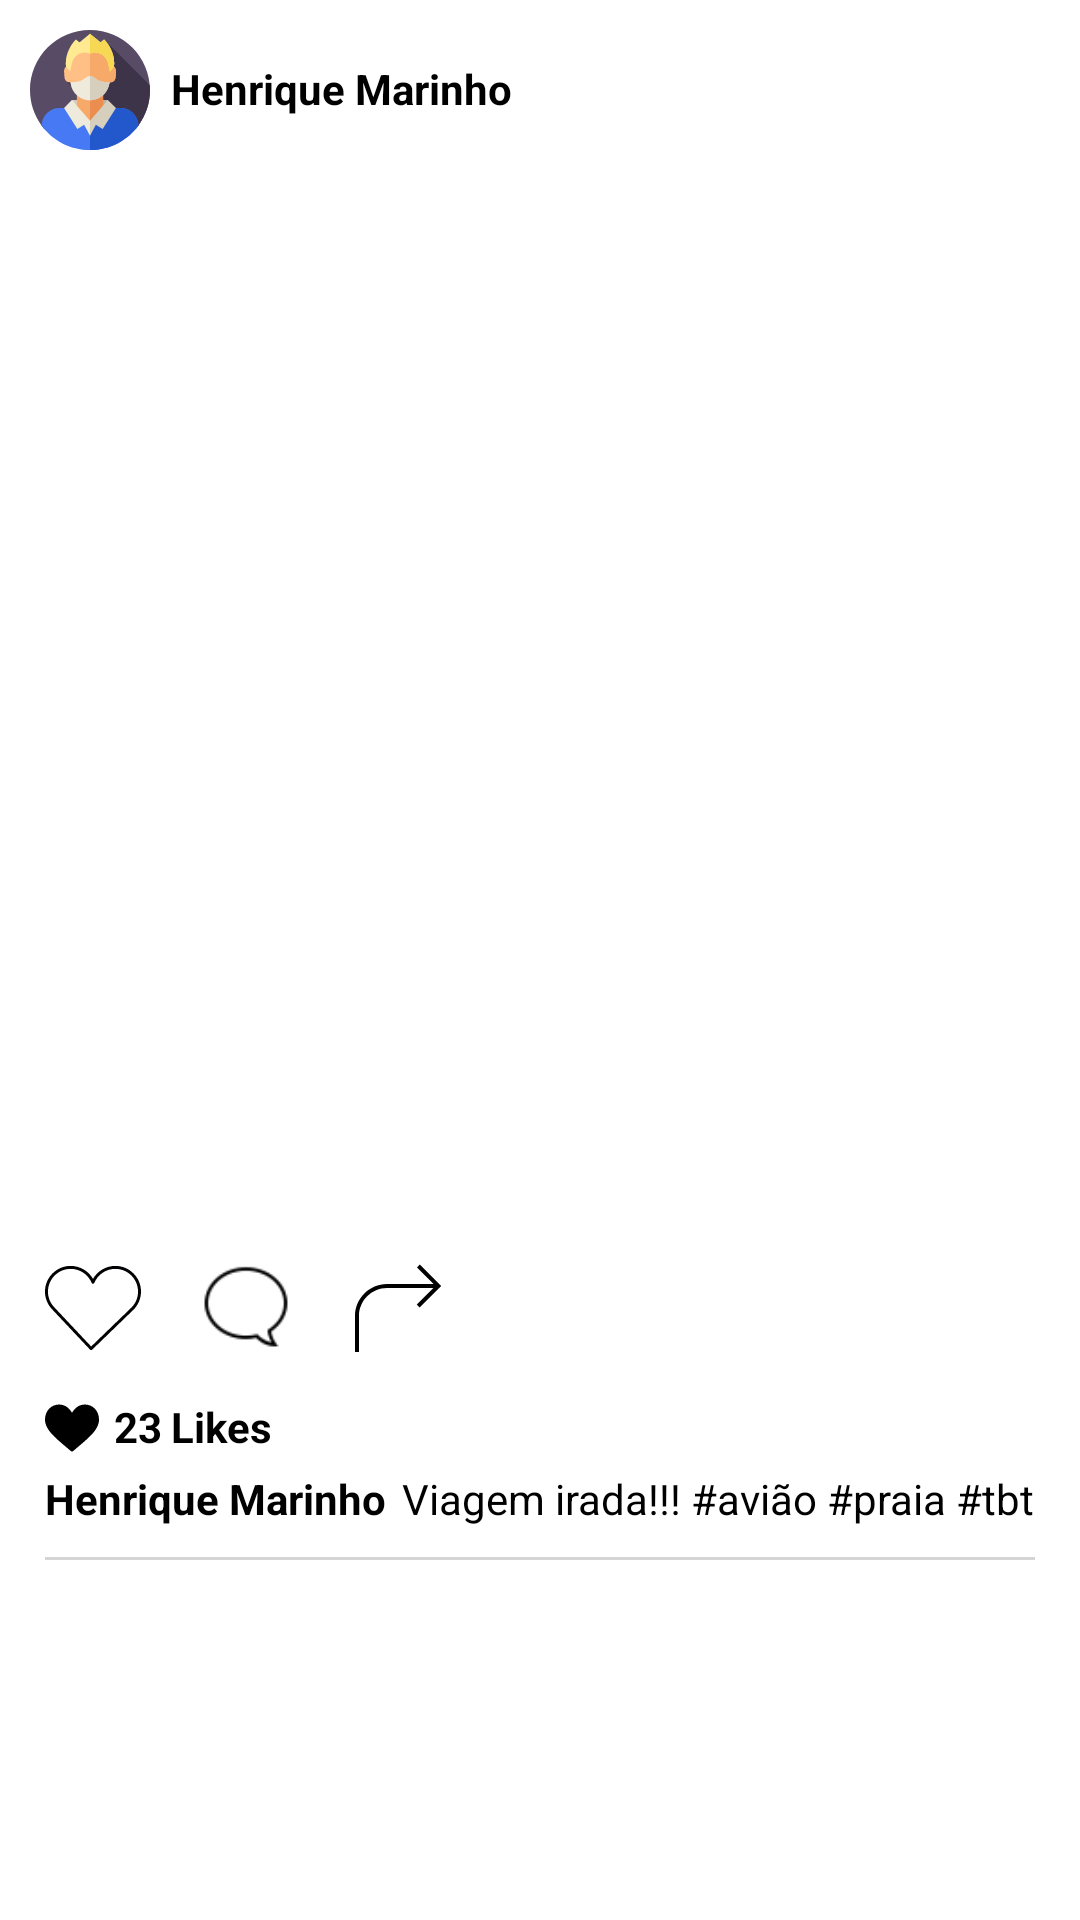

Layout XML and referenced resources for this Android screen:
<!-- AndroidManifest.xml: application theme Theme.InstagramLayout -->
<!-- res/layout/postagem_adapter.xml -->
<?xml version="1.0" encoding="utf-8"?>
<LinearLayout xmlns:android="http://schemas.android.com/apk/res/android"
    android:layout_width="match_parent"
    android:layout_height="match_parent"
    android:orientation="vertical"
    android:background="@color/white"
    android:elevation="6dp">

    <LinearLayout
        android:id="@+id/imagePessoa"
        android:layout_width="match_parent"
        android:layout_height="wrap_content"
        android:orientation="horizontal">


        <ImageView
            android:id="@+id/imagemPessoa"
            android:layout_width="wrap_content"
            android:layout_height="wrap_content"
            android:layout_marginStart="10dp"
            android:layout_marginTop="10dp"
            android:src="@drawable/ic_pessoa1" />

        <TextView
            android:id="@+id/textNome"
            android:layout_weight="6"
            android:layout_width="wrap_content"
            android:layout_height="wrap_content"
            android:layout_marginLeft="7dp"
            android:layout_marginTop="20dp"
            android:text="Henrique Marinho"
            android:textColor="@color/black"
            android:textStyle="bold" />


        <ImageView
            android:layout_width="wrap_content"
            android:layout_height="wrap_content"
            android:layout_weight="1"
            android:layout_marginTop="18dp"
            android:src="@drawable/ic_more" />

    </LinearLayout>

    <LinearLayout
        android:layout_width="match_parent"
        android:layout_height="wrap_content"
        android:orientation="vertical">

        <ImageView
            android:id="@+id/imagePostagem"
            android:layout_width="match_parent"
            android:layout_height="350dp"
            android:layout_marginTop="10dp"
            android:scaleType="centerCrop"
            android:src="@drawable/imagem1" />
    </LinearLayout>

    <LinearLayout
        android:layout_width="match_parent"
        android:layout_height="wrap_content"
        android:orientation="horizontal">

        <ImageView
            android:layout_width="wrap_content"
            android:layout_height="wrap_content"
            android:src="@drawable/ic_heart"
            android:padding="10dp"
            android:layout_marginStart="5dp"/>

        <ImageView
            android:layout_width="50dp"
            android:layout_height="50dp"
            android:src="@drawable/ic_chat"
            android:padding="10dp"/>

        <ImageView
            android:layout_width="wrap_content"
            android:layout_height="wrap_content"
            android:src="@drawable/ic_arrow"
            android:padding="10dp"/>

    </LinearLayout>



    <LinearLayout
        android:layout_width="match_parent"
        android:layout_height="wrap_content"
        android:orientation="horizontal"
        >

        <ImageView
            android:layout_width="wrap_content"
            android:layout_height="wrap_content"
            android:src="@drawable/ic_heart_2"
            android:layout_marginTop="5dp"
            android:layout_marginStart="15dp"
            />

        <TextView
            android:id="@+id/textCurtidas"
            android:layout_width="wrap_content"
            android:layout_height="wrap_content"
            android:text="23"
            android:textColor="@color/black"
            android:textStyle="bold"
            android:layout_marginTop="4dp"
            android:layout_marginLeft="5dp"/>

        <TextView
            android:layout_width="wrap_content"
            android:layout_height="wrap_content"
            android:text="Likes"
            android:textColor="@color/black"
            android:textStyle="bold"
            android:layout_marginTop="4dp"
            android:layout_marginLeft="3dp"/>


    </LinearLayout>

    <LinearLayout
        android:layout_width="match_parent"
        android:layout_height="wrap_content"
        android:orientation="horizontal"
        android:elevation="6dp">

        <TextView
            android:id="@+id/textNomepessoa"
            android:layout_width="wrap_content"
            android:layout_height="wrap_content"
            android:text="Henrique Marinho "
            android:textColor="@color/black"
            android:textStyle="bold"
            android:layout_marginTop="5dp"
            android:layout_marginStart="15dp"/>

        <TextView
            android:id="@+id/textPostagem"
            android:layout_width="wrap_content"
            android:layout_height="wrap_content"
            android:text="Viagem irada!!! #avião #praia #tbt"
            android:textColor="@color/black"
            android:layout_marginTop="5dp"
            android:layout_marginLeft="2dp"
            />

    </LinearLayout>
    <LinearLayout
        android:layout_marginTop="10dp"
        android:orientation="horizontal"
        android:layout_marginStart="15dp"
        android:layout_marginEnd="15dp"
        android:layout_width="match_parent"
        android:layout_height="1dp"
        android:background="#D5D5D5"/>

</LinearLayout>
<!-- resources referenced by this layout -->
<resources>
  <!-- drawable ic_arrow (drawable) -->
  <vector android:height="32dp" android:viewportHeight="48"
      android:viewportWidth="48" android:width="32dp" xmlns:android="http://schemas.android.com/apk/res/android">
      <path android:fillColor="#FF000000" android:pathData="M34.4,2.3l-1.4,1.4l8.3,8.3H18C9.2,12 2,19.2 2,28v18h2V28c0,-7.7 6.3,-14 14,-14h23.2l-8.3,8.3l1.4,1.4L45.1,13L34.4,2.3z"/>
  </vector>
  <!-- drawable ic_chat: png bitmap (drawable, 1572 bytes) -->
  <!-- drawable ic_heart (drawable) -->
  <vector android:height="32dp" android:viewportHeight="40.508"
      android:viewportWidth="40.508" android:width="32dp" xmlns:android="http://schemas.android.com/apk/res/android">
      <path android:fillColor="#010002" android:pathData="M3.023,20.822c0.019,0.031 0.042,0.059 0.066,0.083l15.918,16.914c0.115,0.122 0.271,0.192 0.444,0.197h0.012c0.163,0 0.317,-0.062 0.435,-0.176L37.28,21.032c0.008,-0.006 0.076,-0.068 0.117,-0.108c0.034,-0.032 0.062,-0.065 0.068,-0.081c1.962,-2.032 3.043,-4.702 3.043,-7.517c0,-5.974 -4.86,-10.834 -10.835,-10.834c-3.91,0 -7.498,2.094 -9.419,5.48c-1.92,-3.387 -5.508,-5.48 -9.419,-5.48C4.86,2.492 0,7.352 0,13.326C-0.001,16.14 1.078,18.808 3.023,20.822zM10.834,3.743c3.875,0 7.346,2.312 8.842,5.891c0.098,0.233 0.324,0.383 0.577,0.383c0.252,0 0.479,-0.15 0.577,-0.384c1.497,-3.578 4.968,-5.89 8.843,-5.89c5.285,0 9.585,4.3 9.585,9.584c0,2.521 -0.978,4.904 -2.754,6.712c-0.017,0.018 -0.032,0.035 -0.045,0.053L19.483,36.5l-15.4,-16.358c-0.023,-0.037 -0.05,-0.072 -0.082,-0.104c-1.775,-1.805 -2.752,-4.188 -2.752,-6.711C1.249,8.042 5.549,3.743 10.834,3.743z"/>
  </vector>
  <!-- drawable ic_heart_2 (drawable) -->
  <vector android:height="18dp" android:viewportHeight="512"
      android:viewportWidth="512" android:width="18dp" xmlns:android="http://schemas.android.com/apk/res/android">
      <path android:fillColor="#FF000000" android:pathData="M378.435,33.391c-64.782,0 -103.119,45.201 -122.435,78.098c-19.316,-32.897 -57.652,-78.098 -122.435,-78.098C57.419,33.391 0,94.511 0,175.559c0,102.434 105.592,179.468 245.136,299.028c3.125,2.679 6.994,4.021 10.864,4.021s7.739,-1.342 10.864,-4.021C406.427,355.011 512,277.985 512,175.559C512,94.511 454.581,33.391 378.435,33.391z"/>
  </vector>
  <!-- drawable ic_pessoa1: vector/xml drawable (drawable, 4261 chars, omitted) -->
  <style name="Theme.InstagramLayout" parent="Theme.MaterialComponents.DayNight.NoActionBar">
          
          <item name="colorPrimary">@color/white</item>
          <item name="colorPrimaryVariant">@color/black</item>
          <item name="colorOnPrimary">@color/black</item>
          
          <item name="colorSecondary">@color/teal_200</item>
          <item name="colorSecondaryVariant">@color/teal_700</item>
          <item name="colorOnSecondary">@color/black</item>
          
          <item name="android:statusBarColor" tools:targetApi="l">?attr/colorPrimaryVariant</item>
          
      </style>
  <!-- not gathered from this repository: default colours our renderer supplied (Android Studio template values) -->
  <color name="teal_200">#FF03DAC5</color>
  <color name="teal_700">#FF018786</color>
  <color name="black">#FF000000</color>
  <color name="white">#FFFFFFFF</color>
</resources>
